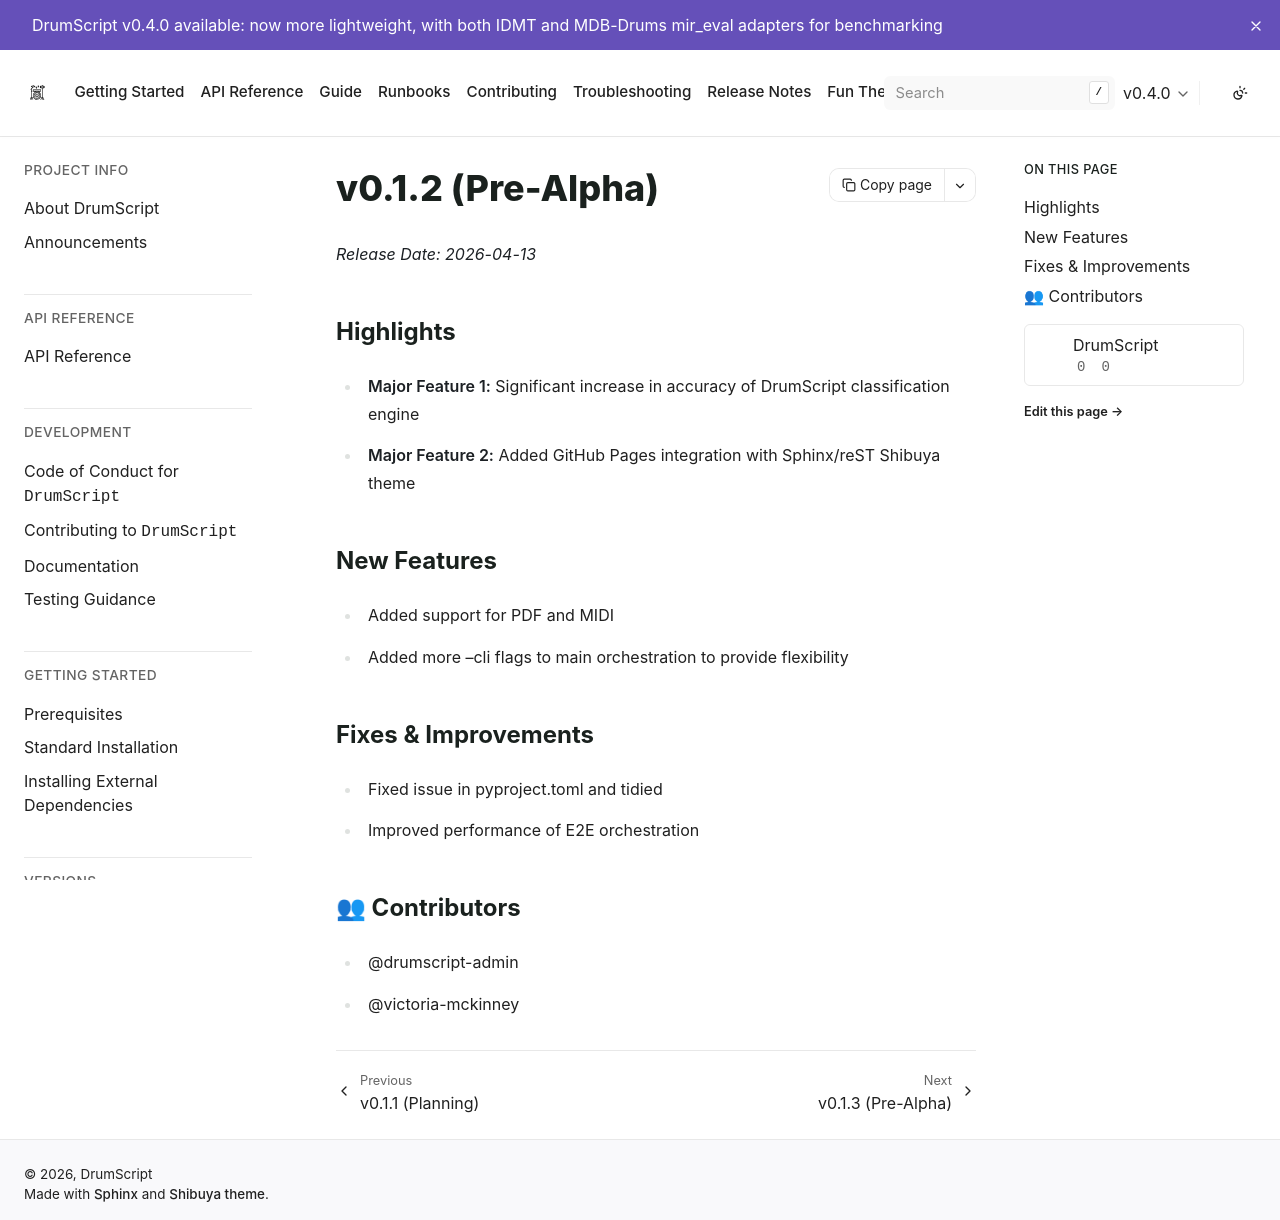

repository: DrumScript/DrumScript · page: latest/release_notes/0.1.2.html · generator: sphinx

# v0.1.2 (Pre-Alpha)

*Release Date: 2026-04-13*

## Highlights
* **Major Feature 1:** Significant increase in accuracy of DrumScript classification engine
* **Major Feature 2:** Added GitHub Pages integration with Sphinx/reST Shibuya theme

## New Features
* Added support for PDF and MIDI
* Added more --cli flags to main orchestration to provide flexibility

## Fixes & Improvements
* Fixed issue in pyproject.toml and tidied
* Improved performance of E2E orchestration

## 👥 Contributors
* @drumscript-admin
* @victoria-mckinney
